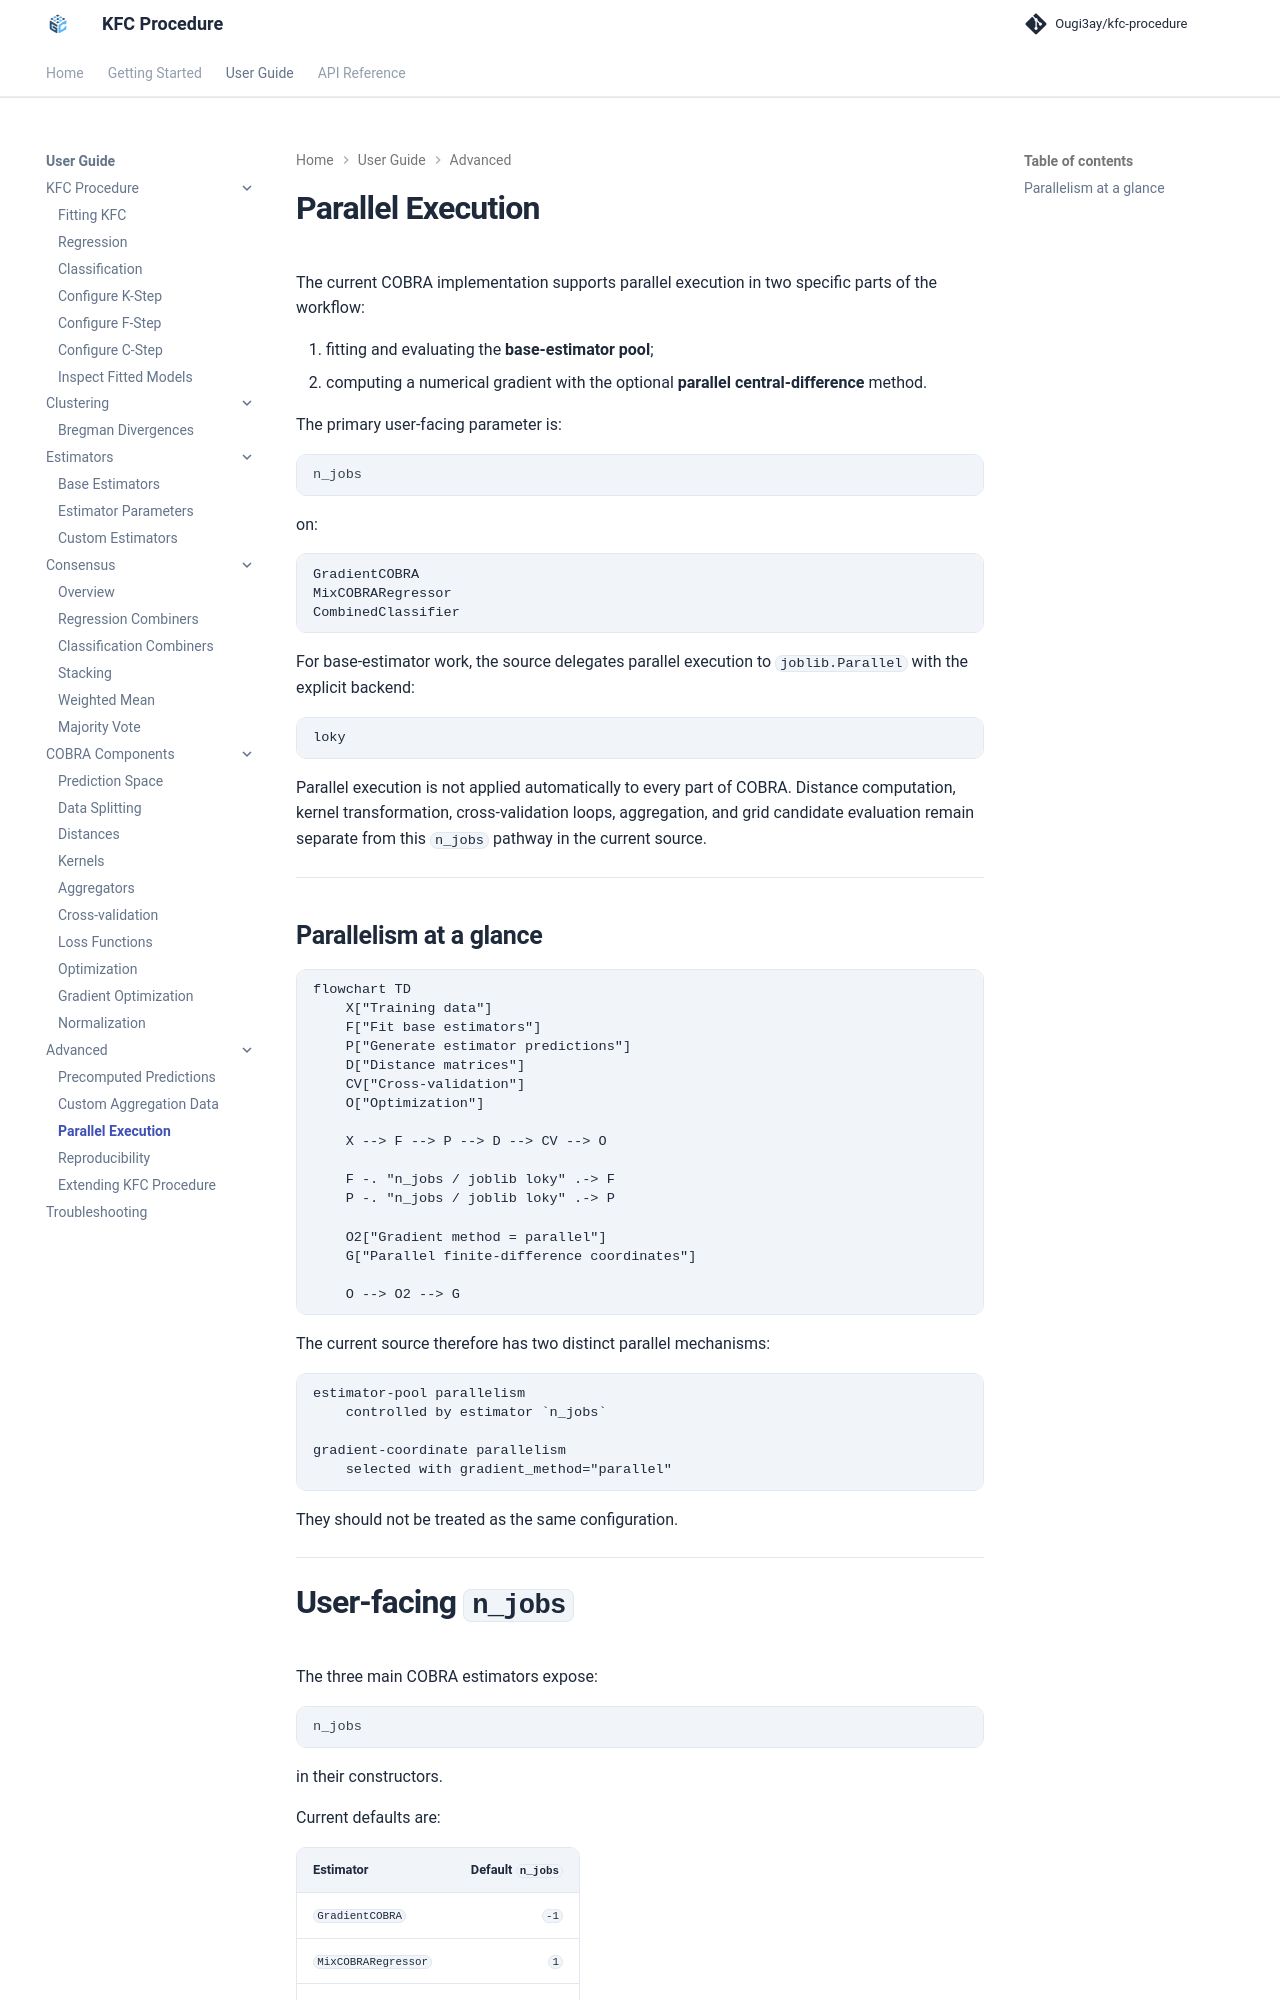

repository: Ougi3ay/kfc-procedure · page: user-guide/advanced/parallel-execution/index.html · generator: mkdocs

# Parallel Execution

The current COBRA implementation supports parallel execution in two specific
parts of the workflow:

1. fitting and evaluating the **base-estimator pool**;
2. computing a numerical gradient with the optional
   **parallel central-difference** method.

The primary user-facing parameter is:

```python
n_jobs
```

on:

```text
GradientCOBRA
MixCOBRARegressor
CombinedClassifier
```

For base-estimator work, the source delegates parallel execution to
`joblib.Parallel` with the explicit backend:

```text
loky
```

Parallel execution is not applied automatically to every part of COBRA.
Distance computation, kernel transformation, cross-validation loops,
aggregation, and grid candidate evaluation remain separate from this
`n_jobs` pathway in the current source.

---

## Parallelism at a glance

```mermaid
flowchart TD
    X["Training data"]
    F["Fit base estimators"]
    P["Generate estimator predictions"]
    D["Distance matrices"]
    CV["Cross-validation"]
    O["Optimization"]

    X --> F --> P --> D --> CV --> O

    F -. "n_jobs / joblib loky" .-> F
    P -. "n_jobs / joblib loky" .-> P

    O2["Gradient method = parallel"]
    G["Parallel finite-difference coordinates"]

    O --> O2 --> G
```

The current source therefore has two distinct parallel mechanisms:

```text
estimator-pool parallelism
    controlled by estimator `n_jobs`

gradient-coordinate parallelism
    selected with gradient_method="parallel"
```

They should not be treated as the same configuration.

---
